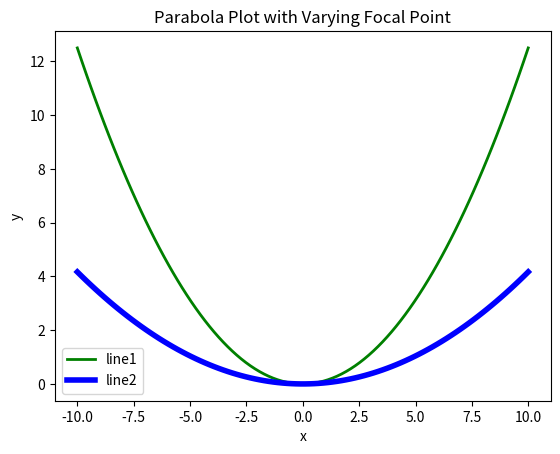
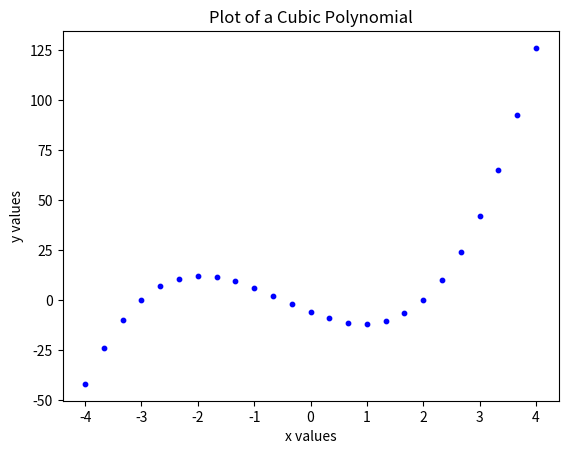
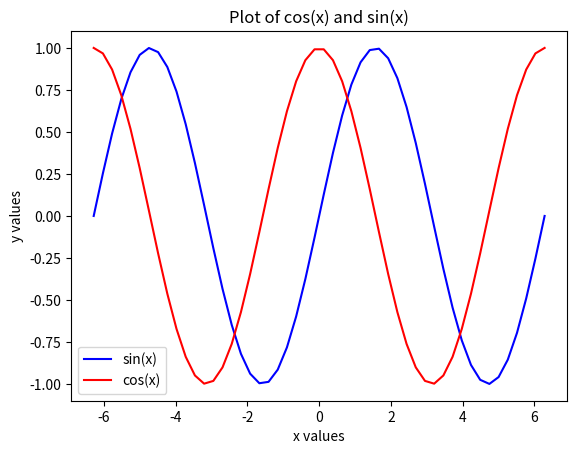

Source code (Python) for these figures, in order:
# By submitting this assignment, I agree to the following:
#   "Aggies do not lie, cheat, or steal, or tolerate those who do."
#   "I have not given or received any unauthorized aid on this assignment."
#
# The team members listed below have actively contributed to this assignment.
#
# [redacted]
# [redacted]
# [redacted]
# [redacted]
# Section:      ENGR 102-220
# Team:         Team 15
# Assignment:   Lab 10 Activity 2
# Date:         10/27/2020
#

import matplotlib.pyplot as plt
import numpy as np

FIGURE1=1
FIGURE2=2
FIGURE3=3

# Plot 1
x = np.linspace(-10, 10, 100)
f = 2
plt.plot(x, (1/( 4 * f))*x**2, linewidth=2.0, color='g')

f = 6
figure1=plt.figure(FIGURE1)
plt.plot(x, (1/( 4 * f))*x**2, linewidth=4.0, color='b')
plt.xlabel('x')
plt.ylabel('y')
plt.title("Parabola Plot with Varying Focal Point")
plt.legend(('line1', 'line2'))

# Plot 2
𝐴 = 2
𝐵 = 3
𝐶 = -11
𝐷 = -6
x = np.linspace( -4, 4, 25 )

figure2=plt.figure(FIGURE2)
plt.scatter(x, 𝐴*𝑥**3 + 𝐵*𝑥**2 + 𝐶*𝑥 + D , color="b", s=10)
plt.title("Plot of a Cubic Polynomial")
plt.xlabel("x values")
plt.ylabel("y values")

# Plot 3
x = np.linspace(-2*np.pi, 2*np.pi)

figure3=plt.figure(FIGURE3)
plt.plot(x, np.sin(x), 'b-')
plt.plot(x, np.cos(x), 'r-')
plt.title('Plot of cos(x) and sin(x)')
plt.xlabel('x values')
plt.ylabel('y values')
plt.legend(('sin(x)', 'cos(x)'))
plt.show()
